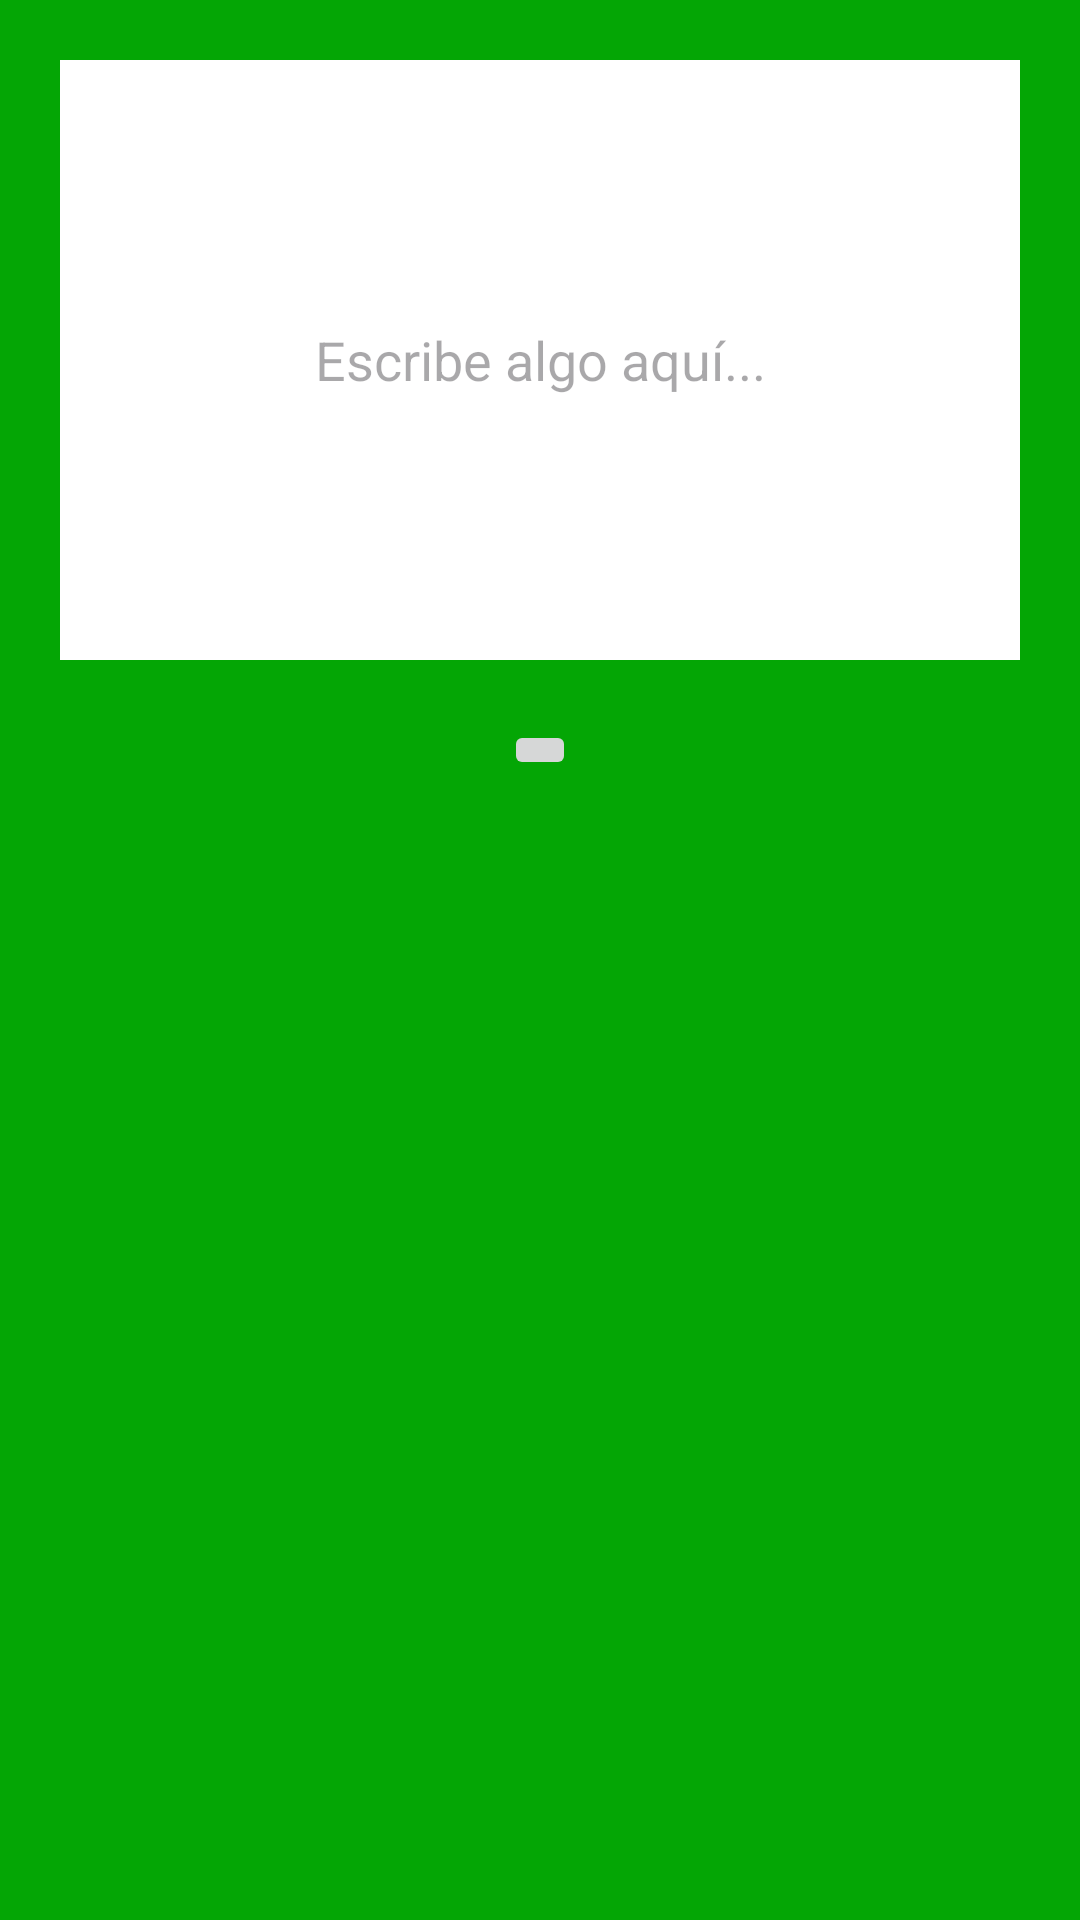

Reconstruct the res/layout file that produces this screen, plus the resources it refers to.
<!-- AndroidManifest.xml: application theme Theme.AppJAR -->
<!-- res/layout/activity_compartir_texto.xml -->
<?xml version="1.0" encoding="utf-8"?>
<FrameLayout xmlns:android="http://schemas.android.com/apk/res/android"
    xmlns:app="http://schemas.android.com/apk/res-auto"
    xmlns:tools="http://schemas.android.com/tools"
    android:id="@+id/main"
    android:layout_width="match_parent"
    android:layout_height="match_parent"
    tools:context=".CompartirTextoActivity">

    <LinearLayout
        android:layout_width="match_parent"
        android:layout_height="match_parent"
        android:background="@color/miverde"
        android:orientation="vertical">

        <EditText
            android:id="@+id/cajaCompartir"
            android:layout_width="match_parent"
            android:layout_height="200dp"
            android:layout_margin="20dp"
            android:background="@color/white"
            android:gravity="center"
            android:hint="Escribe algo aquí..."
            android:inputType="textMultiLine"
            android:lines="6"
            android:maxLines="10"
            android:padding="10dp"
            android:scrollbars="vertical" />

        <ImageButton
            android:id="@+id/botonCompartir"
            android:layout_width="wrap_content"
            android:layout_height="wrap_content"
            android:layout_gravity="center"
            android:onClick="intentCompartir"
            app:srcCompat="@drawable/outline_send_24" />

    </LinearLayout>
</FrameLayout>
<!-- resources referenced by this layout -->
<resources>
  <color name="miverde">#04A605</color>
  <color name="white">#FFFFFFFF</color>
  <style name="Theme.AppJAR" parent="Base.Theme.AppJAR" />
  <style name="Base.Theme.AppJAR" parent="Theme.Material3.DayNight">
          
          <item name="colorPrimary">@color/miazul</item>
          
      </style>
  <color name="miazul">#0033cc</color>
</resources>
